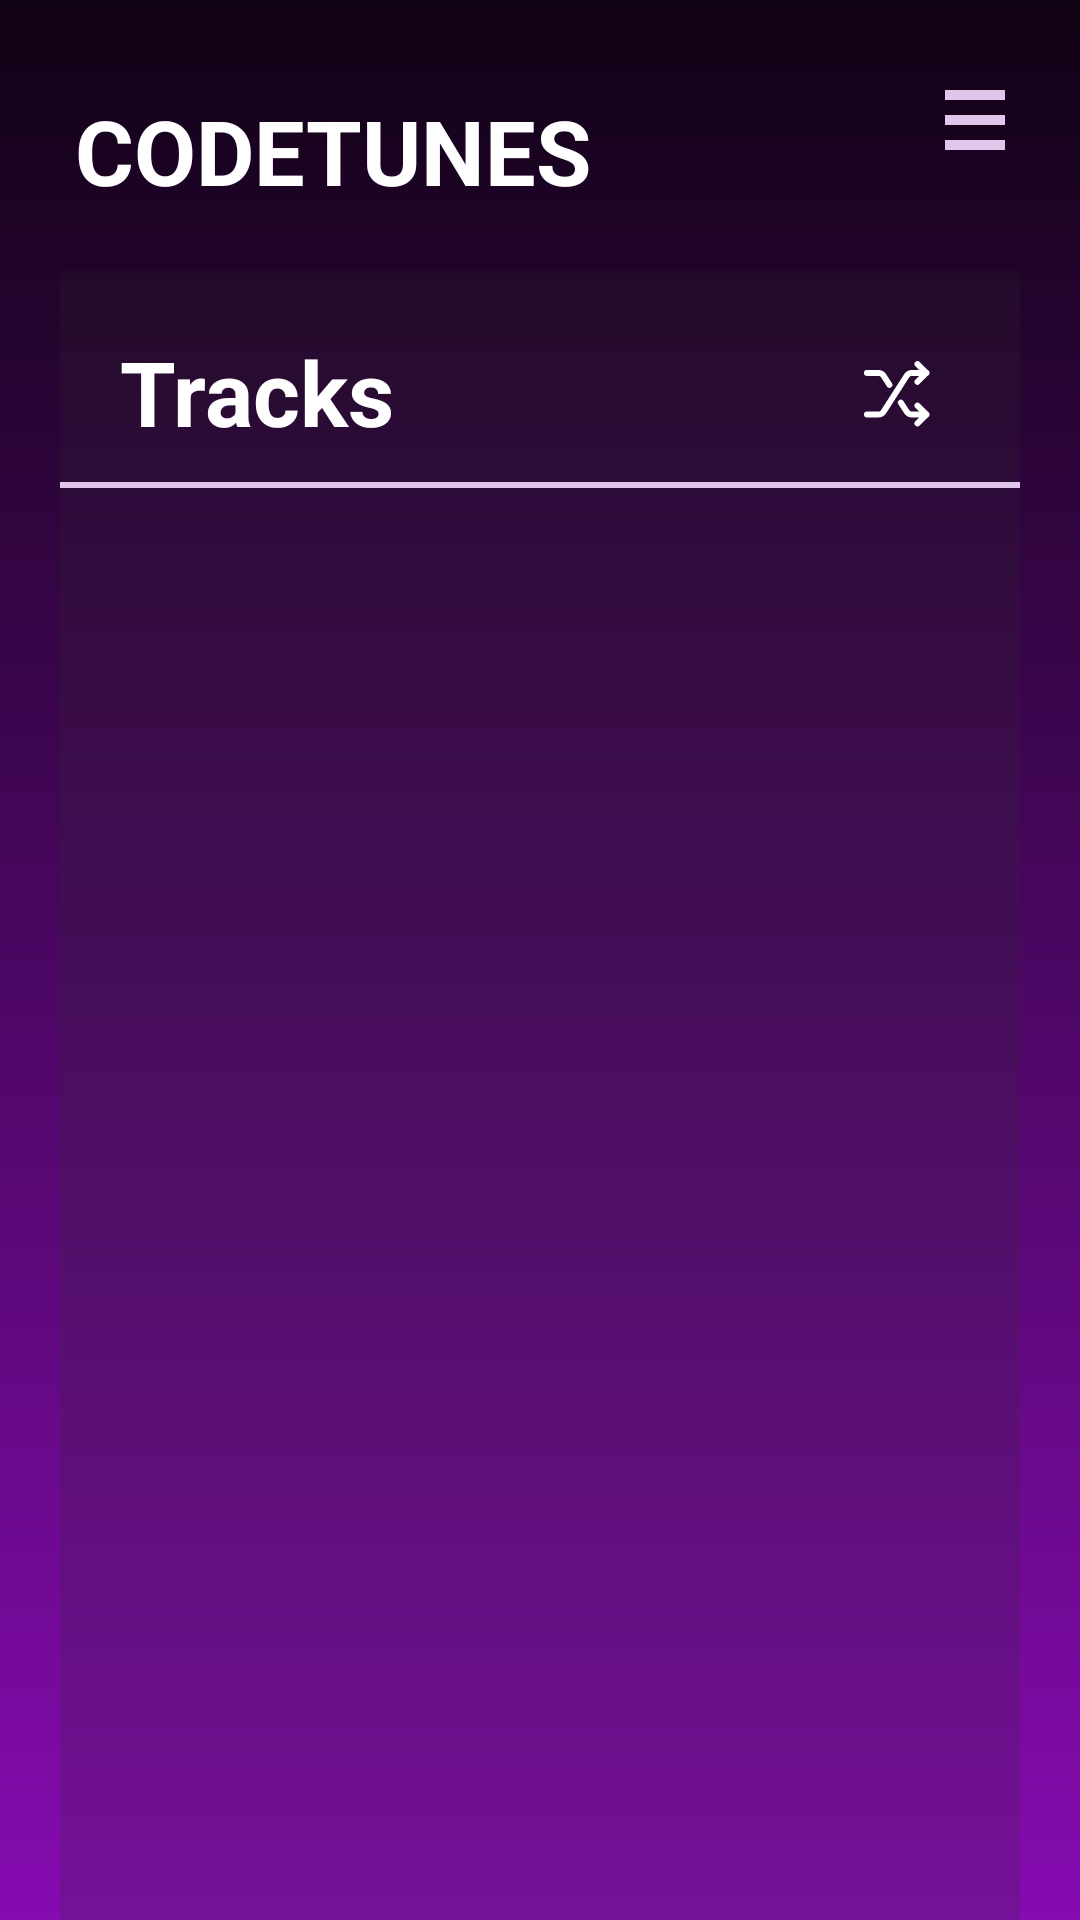

Write the Android layout XML for this screen, with the resource values it uses.
<!-- AndroidManifest.xml: application theme Theme.TryMusicPlayer -->
<!-- res/layout/fragment_home.xml -->
<?xml version="1.0" encoding="utf-8"?>
<RelativeLayout xmlns:android="http://schemas.android.com/apk/res/android"
    xmlns:app="http://schemas.android.com/apk/res-auto"
    xmlns:tools="http://schemas.android.com/tools"
    android:id="@+id/nav_home"
    android:layout_width="match_parent"
    android:layout_height="match_parent"
    android:background="@drawable/intro_background"
    tools:context=".navigationfragments.HomeFragment">

    <RelativeLayout
        android:id="@+id/top"
        android:layout_width="match_parent"
        android:layout_height="wrap_content"
        android:paddingTop="30dp"
        android:layout_marginStart="15dp"
        android:layout_marginEnd="15dp">

        <TextView
            android:id="@+id/musica"
            android:layout_width="wrap_content"
            android:layout_height="wrap_content"
            android:text="CODETUNES"
            android:textColor="@color/musica_color"
            android:textSize="30sp"
            android:layout_marginStart="10dp"
            android:textStyle="bold" />

        <ImageButton
            android:id="@+id/option_button"
            android:layout_width="20dp"
            android:layout_height="20dp"
            android:background="?attr/selectableItemBackground"
            android:layout_alignParentEnd="true"
            android:layout_marginEnd="10dp"
            android:src="@drawable/menu_btn" />

    </RelativeLayout>


    <RelativeLayout
        android:id="@+id/fave_shuffle_cont"
        android:layout_width="match_parent"
        android:layout_height="wrap_content"
        android:layout_below="@+id/top"
        android:paddingTop="30dp"
        android:layout_marginStart="15dp"
        android:layout_marginEnd="15dp">


    </RelativeLayout>


    <RelativeLayout
        android:id="@+id/component_2"
        android:layout_width="match_parent"
        android:layout_height="match_parent"
        android:layout_centerHorizontal="true"
        android:layout_marginStart="20dp"
        android:layout_marginEnd="20dp"
        android:background="#302c2c2c"
        android:layout_below="@id/fave_shuffle_cont"
        android:layout_marginTop="20dp">

        <ImageButton
            android:id="@+id/shuffle_home"
            android:layout_width="wrap_content"
            android:layout_height="wrap_content"
            android:layout_alignParentEnd="true"
            android:layout_marginTop="23dp"
            android:layout_marginEnd="23dp"
            android:background="?attr/selectableItemBackground"
            android:padding="5dp"
            android:src="@drawable/shuffle_off" />

        <TextView
            android:id="@+id/show_tracks"
            android:layout_width="wrap_content"
            android:layout_height="wrap_content"
            android:layout_marginStart="20dp"
            android:layout_marginTop="20dp"
            android:text="@string/tracks"
            android:textColor="@color/musica_color"
            android:textSize="30sp"
            android:textStyle="bold"/>

        <View
            android:id="@+id/line_separator"
            android:layout_width="match_parent"
            android:layout_height="2dp"
            android:layout_below="@id/show_tracks"
            android:layout_marginTop="10dp"
            android:background="@color/navicon_color"/>


        
        <TextView
            android:id="@+id/show_no_songs"
            android:layout_width="wrap_content"
            android:layout_height="wrap_content"
            android:text="@string/no_songs_available"
            android:layout_centerInParent="true"
            android:textSize="50sp"
            android:textColor="@color/white"
            android:textStyle="bold"
            android:gravity="center"
            android:visibility="gone"/>

        
        <androidx.recyclerview.widget.RecyclerView
            android:id="@+id/song_recyclerview"
            android:layout_marginTop="15dp"
            android:layout_width="match_parent"
            android:layout_height="wrap_content"
            android:layout_below="@id/show_tracks"
            android:layout_marginStart="10dp"
            tools:listitem="@layout/recycler_songs"/>
        

    </RelativeLayout>
</RelativeLayout>
<!-- res/layout/recycler_songs.xml (included above) -->
<?xml version="1.0" encoding="utf-8"?>
<RelativeLayout xmlns:android="http://schemas.android.com/apk/res/android"
    xmlns:app="http://schemas.android.com/apk/res-auto"
    xmlns:tools="http://schemas.android.com/tools"
    android:layout_width="match_parent"
    android:layout_height="80dp"
    android:background="?attr/selectableItemBackground">


    <ImageView
        android:id="@+id/icon_view"
        android:layout_width="50dp"
        android:layout_height="50dp"
        android:layout_centerVertical="true"
        android:src="@drawable/loading_logo"/>

    <TextView
        android:id="@+id/song_title"
        android:layout_width="180dp"
        android:layout_height="wrap_content"
        android:layout_toEndOf="@id/icon_view"
        android:layout_marginTop="20dp"
        android:layout_marginStart="10dp"
        android:textSize="16sp"
        android:maxLines="1"
        android:ellipsize="end"
        tools:text="Music"
        android:textStyle="bold"
        android:textColor="@color/white"/>

    <TextView
        android:id="@+id/song_artist"
        android:layout_width="wrap_content"
        android:layout_height="wrap_content"
        android:text="@string/artist_name"
        android:layout_toEndOf="@id/icon_view"
        android:layout_below="@id/song_title"
        android:layout_marginStart="10dp"
        android:textSize="12sp"
        android:textColor="@color/white"
        />

    <ImageView
        android:id="@+id/circle_separator"
        android:layout_width="4dp"
        android:layout_height="4dp"
        android:layout_marginTop="7dp"
        android:layout_toEndOf="@id/song_artist"
        android:layout_marginStart="5dp"
        android:src="@drawable/baseline_circle_24"
        android:layout_below="@id/song_title"
        app:tint="@color/white"/>


    <TextView
        android:id="@+id/song_album"
        android:layout_width="wrap_content"
        android:layout_height="wrap_content"
        android:text="@string/album"
        android:layout_toEndOf="@id/circle_separator"
        android:layout_below="@id/song_title"
        android:layout_marginStart="5dp"
        android:textSize="12sp"
        android:textColor="@color/white"
        />


    <ImageButton
        android:id="@+id/song_menu"
        android:layout_width="wrap_content"
        android:layout_height="wrap_content"
        android:layout_alignParentEnd="true"
        android:layout_centerVertical="true"
        android:background="?attr/selectableItemBackground"
        android:src="@drawable/song_menu"
        android:padding="10dp"/>

    <View
        android:id="@+id/line_separator_recycler"
        android:layout_width="match_parent"
        android:layout_height="0.75dp"
        android:layout_alignParentBottom="true"
        android:background="@color/line_separator" />

</RelativeLayout>
<!-- resources referenced by this layout -->
<resources>
  <color name="line_separator">#80856E8E</color>
  <color name="musica_color">#FFFFFF</color>
  <color name="navicon_color">#E1C6EB</color>
  <color name="white">#FFFFFFFF</color>
  <!-- drawable intro_background (drawable) -->
  <shape xmlns:android="http://schemas.android.com/apk/res/android"
      android:shape="rectangle">
      <gradient
          android:startColor="#100214"
          android:endColor="#860BB1"
          android:angle="10"/>
  </shape>
  <!-- drawable loading_logo: jpg bitmap (drawable, 640688 bytes) -->
  <!-- drawable menu_btn (drawable) -->
  <vector xmlns:android="http://schemas.android.com/apk/res/android" android:height="40dp" android:tint="#E1C6EB" android:viewportHeight="24" android:viewportWidth="24" android:width="40dp">
        
      <path android:fillColor="@android:color/white" android:pathData="M3,18h18v-2L3,16v2zM3,13h18v-2L3,11v2zM3,6v2h18L21,6L3,6z"/>
      
  </vector>
  <!-- drawable shuffle_off (drawable) -->
  <vector xmlns:android="http://schemas.android.com/apk/res/android"
      android:width="25dp"
      android:height="25dp"
      android:viewportWidth="19"
      android:viewportHeight="19">
    <group>
      <clip-path
          android:pathData="M0,0.781h18.057v18.057h-18.057z"/>
      <path
          android:pathData="M1.505,15.076H4.445C4.697,15.076 4.945,15.013 5.166,14.892C5.387,14.771 5.574,14.597 5.71,14.385L8.652,9.81L11.594,5.234C11.73,5.022 11.917,4.848 12.138,4.727C12.359,4.606 12.607,4.543 12.859,4.543H16.552M16.552,15.076H12.859C12.607,15.076 12.359,15.013 12.138,14.892C11.917,14.771 11.73,14.597 11.594,14.385L10.103,12.067M1.505,4.543H4.445C4.697,4.543 4.945,4.606 5.166,4.727C5.387,4.848 5.574,5.022 5.71,5.234L7.201,7.552"
          android:strokeLineJoin="round"
          android:strokeWidth="1.50474"
          android:fillColor="#00000000"
          android:strokeColor="#ffffff"
          android:strokeLineCap="round"/>
      <path
          android:pathData="M14.295,2.286L16.552,4.543L14.295,6.8M14.295,12.819L16.552,15.076L14.295,17.333"
          android:strokeLineJoin="round"
          android:strokeWidth="1.50474"
          android:fillColor="#00000000"
          android:strokeColor="#ffffff"
          android:strokeLineCap="round"/>
    </group>
  </vector>
  <!-- drawable song_menu (drawable) -->
  <vector xmlns:android="http://schemas.android.com/apk/res/android" android:height="30dp" android:tint="#FFFFFF" android:viewportHeight="24" android:viewportWidth="24" android:width="30dp">
        
      <path android:fillColor="@android:color/white" android:pathData="M6,10c-1.1,0 -2,0.9 -2,2s0.9,2 2,2 2,-0.9 2,-2 -0.9,-2 -2,-2zM18,10c-1.1,0 -2,0.9 -2,2s0.9,2 2,2 2,-0.9 2,-2 -0.9,-2 -2,-2zM12,10c-1.1,0 -2,0.9 -2,2s0.9,2 2,2 2,-0.9 2,-2 -0.9,-2 -2,-2z"/>
      
  </vector>
  <string name="album">Album</string>
  <string name="artist_name">Artist Name</string>
  <string name="no_songs_available">No Songs Available</string>
  <string name="tracks">Tracks</string>
  <style name="Theme.TryMusicPlayer" parent="Base.Theme.TryMusicPlayer" />
  <style name="Base.Theme.TryMusicPlayer" parent="Theme.Material3.DayNight.NoActionBar">
          
          
      </style>
</resources>
